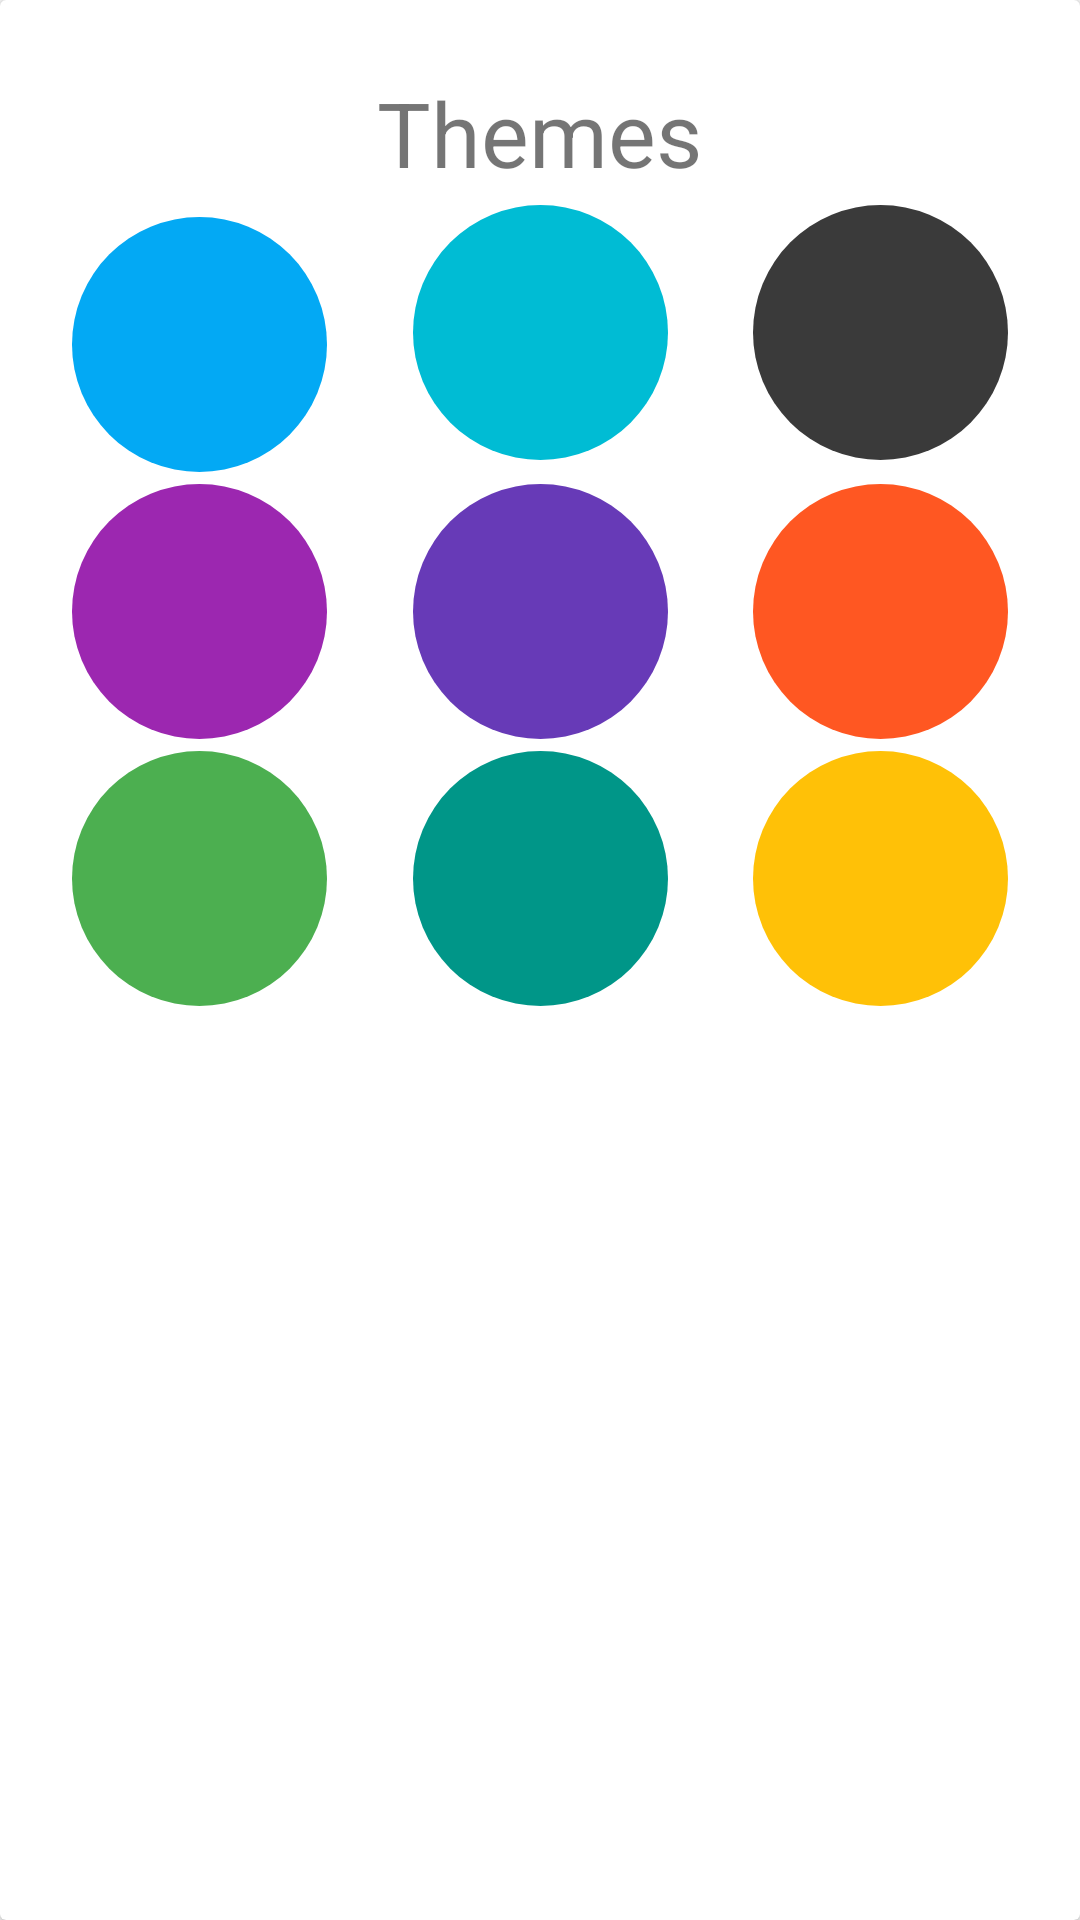

The Android layout XML behind this screen, and the referenced resources:
<!-- AndroidManifest.xml: application theme AppTheme -->
<!-- res/layout/dialog_themechooser.xml -->
<?xml version="1.0" encoding="utf-8"?>
<LinearLayout
    android:layout_gravity="center"
    android:orientation="vertical"
    android:layout_width="match_parent"
    android:layout_height="match_parent"
    xmlns:android="http://schemas.android.com/apk/res/android"
    xmlns:app="http://schemas.android.com/apk/res-auto"
    >
    <android.support.v7.widget.CardView

        android:gravity="center"
        android:layout_weight="1"
        android:layout_width="match_parent"
        android:layout_height="match_parent">
        <LinearLayout
            android:orientation="vertical"
            android:gravity="center"
            android:padding="20dp"
            android:layout_width="match_parent"
            android:layout_height="wrap_content">
            <TextView
                android:layout_margin="2dp"
                android:padding="2dp"
                android:background="@drawable/nav_icon_background_shape_text"
                android:id="@+id/nav_quickmodes_text"
                app:layout_constraintTop_toTopOf="parent"
                app:layout_constraintLeft_toLeftOf="parent"
                app:layout_constraintRight_toRightOf="parent"
                android:textSize="30sp"
                android:layout_gravity="top|center"
                android:gravity="center"
                android:layout_width="wrap_content"
                android:layout_height="wrap_content"
                android:text="Themes"/>
            <android.support.constraint.ConstraintLayout
                android:layout_width="match_parent"
                android:layout_height="match_parent">
                    <ImageView
                        android:onClick="setTheme"
                        android:id="@+id/blue"
                        app:layout_constraintTop_toTopOf="parent"
                        app:layout_constraintLeft_toLeftOf="parent"
                        android:layout_margin="4dp"
                        android:layout_weight="1"
                        android:background="@drawable/theme_icon_blue"
                        android:layout_width="@dimen/theme_chooser_icon"
                        android:layout_height="@dimen/theme_chooser_icon" />
                    <ImageView
                        android:onClick="setTheme"
                        android:id="@+id/lightblue"
                        app:layout_constraintStart_toStartOf="parent"
                        app:layout_constraintEnd_toEndOf="parent"
                        android:layout_margin="4dp"
                        android:layout_weight="1"
                        android:background="@drawable/theme_icon_lightblue"
                        android:layout_width="@dimen/theme_chooser_icon"
                        android:layout_height="@dimen/theme_chooser_icon" />
                    <ImageView
                        android:onClick="setTheme"
                        android:id="@+id/grey"
                        app:layout_constraintRight_toRightOf="parent"
                        android:layout_margin="4dp"
                        android:layout_weight="1"
                        android:background="@drawable/theme_icon_grey"
                        android:layout_width="@dimen/theme_chooser_icon"
                        android:layout_height="@dimen/theme_chooser_icon" />
                    <ImageView
                        app:layout_constraintTop_toBottomOf="@id/blue"
                        android:onClick="setTheme"
                        android:id="@+id/purple"
                        app:layout_constraintLeft_toLeftOf="parent"
                        android:layout_margin="4dp"
                        android:layout_weight="1"
                        android:background="@drawable/theme_icon_purple"
                        android:layout_width="@dimen/theme_chooser_icon"
                        android:layout_height="@dimen/theme_chooser_icon" />
                    <ImageView
                        app:layout_constraintTop_toBottomOf="@id/blue"
                        app:layout_constraintStart_toStartOf="parent"
                        app:layout_constraintEnd_toEndOf="parent"
                        android:onClick="setTheme"
                        android:id="@+id/deeppurple"
                        android:layout_margin="4dp"
                        android:layout_weight="1"
                        android:background="@drawable/theme_icon_deeppurple"
                        android:layout_width="@dimen/theme_chooser_icon"
                        android:layout_height="@dimen/theme_chooser_icon" />
                    <ImageView
                        app:layout_constraintTop_toBottomOf="@id/blue"
                        app:layout_constraintRight_toRightOf="parent"
                        android:onClick="setTheme"
                        android:id="@+id/orange"
                        android:layout_margin="4dp"
                        android:layout_weight="1"
                        android:background="@drawable/theme_icon_orange"
                        android:layout_width="@dimen/theme_chooser_icon"
                        android:layout_height="@dimen/theme_chooser_icon" />
                    <ImageView
                        app:layout_constraintTop_toBottomOf="@id/purple"
                        android:id="@+id/green"
                        android:onClick="setTheme"
                        app:layout_constraintLeft_toLeftOf="parent"
                        android:layout_margin="4dp"
                        android:layout_weight="1"
                        android:background="@drawable/theme_icon_green"
                        android:layout_width="@dimen/theme_chooser_icon"
                        android:layout_height="@dimen/theme_chooser_icon" />
                    <ImageView
                        android:onClick="setTheme"
                        android:id="@+id/teal"
                        app:layout_constraintTop_toBottomOf="@id/purple"
                        app:layout_constraintStart_toStartOf="parent"
                        app:layout_constraintEnd_toEndOf="parent"
                        android:layout_margin="4dp"
                        android:layout_weight="1"
                        android:background="@drawable/theme_icon_teal"
                        android:layout_width="@dimen/theme_chooser_icon"
                        android:layout_height="@dimen/theme_chooser_icon" />
                    <ImageView
                        android:onClick="setTheme"
                        android:id="@+id/yellow"
                        app:layout_constraintTop_toBottomOf="@id/purple"
                        app:layout_constraintRight_toRightOf="parent"
                        android:layout_margin="4dp"
                        android:layout_weight="1"
                        android:background="@drawable/theme_icon_yellow"
                        android:layout_width="@dimen/theme_chooser_icon"
                        android:layout_height="@dimen/theme_chooser_icon" />

            </android.support.constraint.ConstraintLayout>


        </LinearLayout>

    </android.support.v7.widget.CardView>
</LinearLayout>
<!-- resources referenced by this layout -->
<resources>
  <dimen name="theme_chooser_icon">85dp</dimen>
  <!-- drawable nav_icon_background_shape_text (drawable) -->
  <?xml version="1.0" encoding="utf-8"?>
  <shape xmlns:android="http://schemas.android.com/apk/res/android">
      <solid android:color="#fff"></solid>
      <corners android:radius="4dp"></corners>
  </shape>
  <!-- drawable theme_icon_blue (drawable) -->
  <?xml version="1.0" encoding="utf-8"?>
  <shape xmlns:android="http://schemas.android.com/apk/res/android">
      <solid android:color="#03a9f4"></solid>
      <corners android:radius="@dimen/nav_icon_radius"></corners>
      <size android:height="65dp" android:width="65dp"></size>
  </shape>
  <!-- drawable theme_icon_deeppurple (drawable) -->
  <?xml version="1.0" encoding="utf-8"?>
  <shape xmlns:android="http://schemas.android.com/apk/res/android">
      <solid android:color="#673ab7"></solid>
      <corners android:radius="@dimen/nav_icon_radius"></corners>
      <size android:height="65dp" android:width="65dp"></size>
  </shape>
  <!-- drawable theme_icon_green (drawable) -->
  <?xml version="1.0" encoding="utf-8"?>
  <shape xmlns:android="http://schemas.android.com/apk/res/android">
      <solid android:color="#4caf50"></solid>
      <corners android:radius="@dimen/nav_icon_radius"></corners>
      <size android:height="65dp" android:width="65dp"></size>
  </shape>
  <!-- drawable theme_icon_grey (drawable) -->
  <?xml version="1.0" encoding="utf-8"?>
  <shape xmlns:android="http://schemas.android.com/apk/res/android">
      <solid android:color="#3a3a3a"></solid>
      <corners android:radius="@dimen/nav_icon_radius"></corners>
      <size android:height="65dp" android:width="65dp"></size>
  </shape>
  <!-- drawable theme_icon_lightblue (drawable) -->
  <?xml version="1.0" encoding="utf-8"?>
  <shape xmlns:android="http://schemas.android.com/apk/res/android">
      <solid android:color="#00bcd4"></solid>
      <corners android:radius="@dimen/nav_icon_radius"></corners>
      <size android:height="65dp" android:width="65dp"></size>
  </shape>
  <!-- drawable theme_icon_orange (drawable) -->
  <?xml version="1.0" encoding="utf-8"?>
  <shape xmlns:android="http://schemas.android.com/apk/res/android">
      <solid android:color="#ff5722"></solid>
      <corners android:radius="@dimen/nav_icon_radius"></corners>
      <size android:height="65dp" android:width="65dp"></size>
  </shape>
  <!-- drawable theme_icon_purple (drawable) -->
  <?xml version="1.0" encoding="utf-8"?>
  <shape xmlns:android="http://schemas.android.com/apk/res/android">
      <solid android:color="#9c27b0"></solid>
      <corners android:radius="@dimen/nav_icon_radius"></corners>
      <size android:height="65dp" android:width="65dp"></size>
  </shape>
  <!-- drawable theme_icon_teal (drawable) -->
  <?xml version="1.0" encoding="utf-8"?>
  <shape xmlns:android="http://schemas.android.com/apk/res/android">
      <solid android:color="#009688"></solid>
      <corners android:radius="@dimen/nav_icon_radius"></corners>
      <size android:height="65dp" android:width="65dp"></size>
  </shape>
  <!-- drawable theme_icon_yellow (drawable) -->
  <?xml version="1.0" encoding="utf-8"?>
  <shape xmlns:android="http://schemas.android.com/apk/res/android">
      <solid android:color="#ffc107"></solid>
      <corners android:radius="@dimen/nav_icon_radius"></corners>
      <size android:height="65dp" android:width="65dp"></size>
  </shape>
  <style name="AppTheme" parent="Theme.AppCompat.Light.NoActionBar">
          
          <item name="colorPrimary">@color/colorPrimary</item>
          <item name="colorPrimaryDark">@color/colorPrimaryDark</item>
          <item name="colorAccent">@color/colorAccent</item>
      </style>
  <dimen name="nav_icon_radius">60dp</dimen>
  <color name="colorPrimary">#3F51B5</color>
  <color name="colorPrimaryDark">#303F9F</color>
  <color name="colorAccent">#FF4081</color>
</resources>
